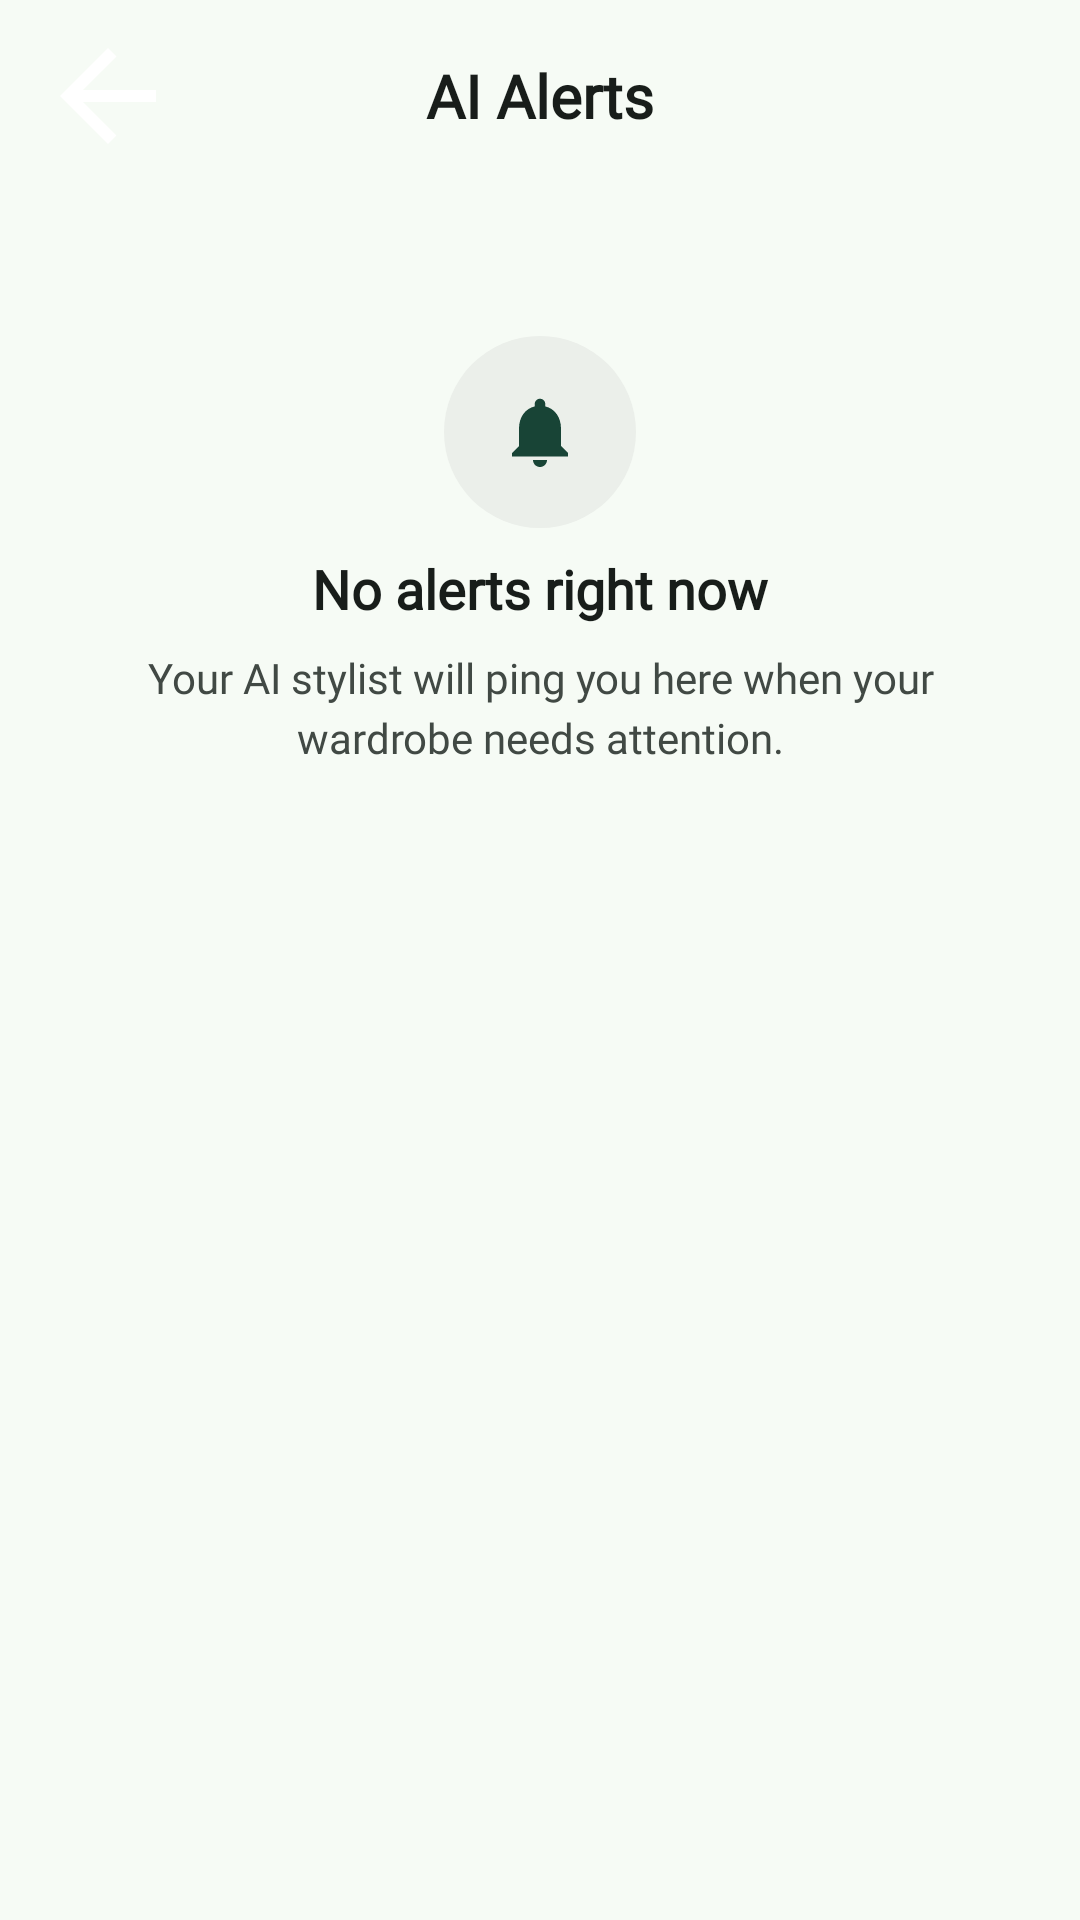

This screen was rendered from an Android layout file. Write that file and the resources it references.
<!-- AndroidManifest.xml: application theme Theme.Rowinadlproject.Splash -->
<!-- res/layout/screen_alerts.xml -->
<?xml version="1.0" encoding="utf-8"?>
<LinearLayout xmlns:android="http://schemas.android.com/apk/res/android"
    xmlns:tools="http://schemas.android.com/tools"
    android:id="@+id/alerts_root"
    android:layout_width="match_parent"
    android:layout_height="match_parent"
    android:orientation="vertical"
    android:background="@color/rowin_surface">

    <LinearLayout
        android:layout_width="match_parent"
        android:layout_height="wrap_content"
        android:orientation="horizontal"
        android:gravity="center_vertical"
        android:paddingStart="12dp"
        android:paddingEnd="12dp"
        android:paddingTop="8dp"
        android:paddingBottom="8dp">

        <ImageButton
            android:id="@+id/alerts_back"
            android:layout_width="48dp"
            android:layout_height="48dp"
            android:background="?attr/selectableItemBackgroundBorderless"
            android:src="@drawable/ic_back"
            android:contentDescription="@string/back" />

        <TextView
            android:layout_width="0dp"
            android:layout_height="wrap_content"
            android:layout_weight="1"
            android:gravity="center"
            android:text="@string/ai_alerts_title"
            android:textSize="20sp"
            android:lineHeight="26sp"
            android:fontFamily="@font/manrope"
            android:textStyle="bold"
            android:textColor="@color/rowin_on_surface" />

        <Space
            android:layout_width="48dp"
            android:layout_height="1dp" />
    </LinearLayout>

    
    <LinearLayout
        android:id="@+id/alerts_empty"
        android:layout_width="match_parent"
        android:layout_height="wrap_content"
        android:orientation="vertical"
        android:gravity="center"
        android:paddingStart="32dp"
        android:paddingEnd="32dp"
        android:paddingTop="48dp"
        android:paddingBottom="48dp">

        <FrameLayout
            android:layout_width="64dp"
            android:layout_height="64dp"
            android:background="@drawable/bg_circle_container">

            <ImageView
                android:layout_width="28dp"
                android:layout_height="28dp"
                android:layout_gravity="center"
                android:src="@drawable/ic_notifications"
                android:tint="@color/rowin_primary"
                android:contentDescription="@string/none" />
        </FrameLayout>

        <TextView
            android:layout_width="match_parent"
            android:layout_height="wrap_content"
            android:layout_marginTop="8dp"
            android:gravity="center"
            android:text="@string/no_alerts_title"
            android:textSize="18sp"
            android:lineHeight="24sp"
            android:fontFamily="@font/manrope"
            android:textStyle="bold"
            android:textColor="@color/rowin_on_surface" />

        <TextView
            android:layout_width="match_parent"
            android:layout_height="wrap_content"
            android:layout_marginTop="8dp"
            android:gravity="center"
            android:text="@string/no_alerts_desc"
            android:textSize="14sp"
            android:lineHeight="20sp"
            android:fontFamily="@font/inter"
            android:textColor="@color/rowin_on_surface_variant" />
    </LinearLayout>

    
    <ScrollView
        android:layout_width="match_parent"
        android:layout_height="0dp"
        android:layout_weight="1"
        android:scrollbars="none">

        <LinearLayout
            android:id="@+id/alerts_list"
            android:layout_width="match_parent"
            android:layout_height="wrap_content"
            android:orientation="vertical"
            android:paddingBottom="24dp" />
    </ScrollView>
</LinearLayout>
<!-- resources referenced by this layout -->
<resources>
  <color name="rowin_on_surface">#181D1A</color>
  <color name="rowin_on_surface_variant">#414944</color>
  <color name="rowin_primary">#184436</color>
  <color name="rowin_surface">#F6FBF5</color>
  <!-- drawable bg_circle_container (drawable) -->
  <?xml version="1.0" encoding="utf-8"?>
  <shape xmlns:android="http://schemas.android.com/apk/res/android" android:shape="oval">
      <solid android:color="@color/rowin_surface_container" />
  </shape>
  <!-- drawable ic_back (drawable) -->
  <vector xmlns:android="http://schemas.android.com/apk/res/android" android:width="24dp" android:height="24dp" android:viewportWidth="24" android:viewportHeight="24" android:tint="?attr/colorControlNormal" android:autoMirrored="true">
    <path android:fillColor="@android:color/white" android:pathData="M20,11H7.83l5.59,-5.59L12,4l-8,8 8,8 1.41,-1.41L7.83,13H20v-2z"/>
  </vector>
  <!-- drawable ic_notifications (drawable) -->
  <vector xmlns:android="http://schemas.android.com/apk/res/android" android:width="24dp" android:height="24dp" android:viewportWidth="24" android:viewportHeight="24" android:tint="?attr/colorControlNormal">
    <path android:fillColor="@android:color/white" android:pathData="M12,22c1.1,0 2,-0.9 2,-2h-4c0,1.1 0.89,2 2,2zM18,16v-5c0,-3.07 -1.64,-5.64 -4.5,-6.32L13.5,4c0,-0.83 -0.67,-1.5 -1.5,-1.5s-1.5,0.67 -1.5,1.5v0.68C7.63,5.36 6,7.92 6,11v5l-2,2v1h16v-1l-2,-2z"/>
  </vector>
  <string name="ai_alerts_title">AI Alerts</string>
  <string name="back">Back</string>
  <string name="no_alerts_desc">Your AI stylist will ping you here when your wardrobe needs attention.</string>
  <string name="no_alerts_title">No alerts right now</string>
  <string name="none" translatable="false" />
  <style name="Theme.Rowinadlproject.Splash" parent="Theme.SplashScreen">
          <item name="windowSplashScreenBackground">@color/rowin_primary_container</item>
          <item name="windowSplashScreenAnimatedIcon">@drawable/splash_logo_rowin</item>
          <item name="windowSplashScreenAnimationDuration">400</item>
          <item name="postSplashScreenTheme">@style/Theme.Rowinadlproject</item>
      </style>
  <color name="rowin_surface_container">#EBEFEA</color>
  <color name="rowin_primary_container">#315C4C</color>
  <color name="rowin_on_primary">#FFFFFF</color>
  <color name="rowin_on_primary_container">#A4D2BE</color>
  <color name="rowin_secondary">#58605B</color>
  <color name="rowin_secondary_container">#DAE2DB</color>
  <color name="rowin_surface_variant">#DFE4DF</color>
  <color name="rowin_outline">#717974</color>
  <color name="rowin_outline_variant">#C0C8C3</color>
  <color name="rowin_error">#BA1A1A</color>
  <color name="rowin_error_container">#FFDAD6</color>
</resources>
